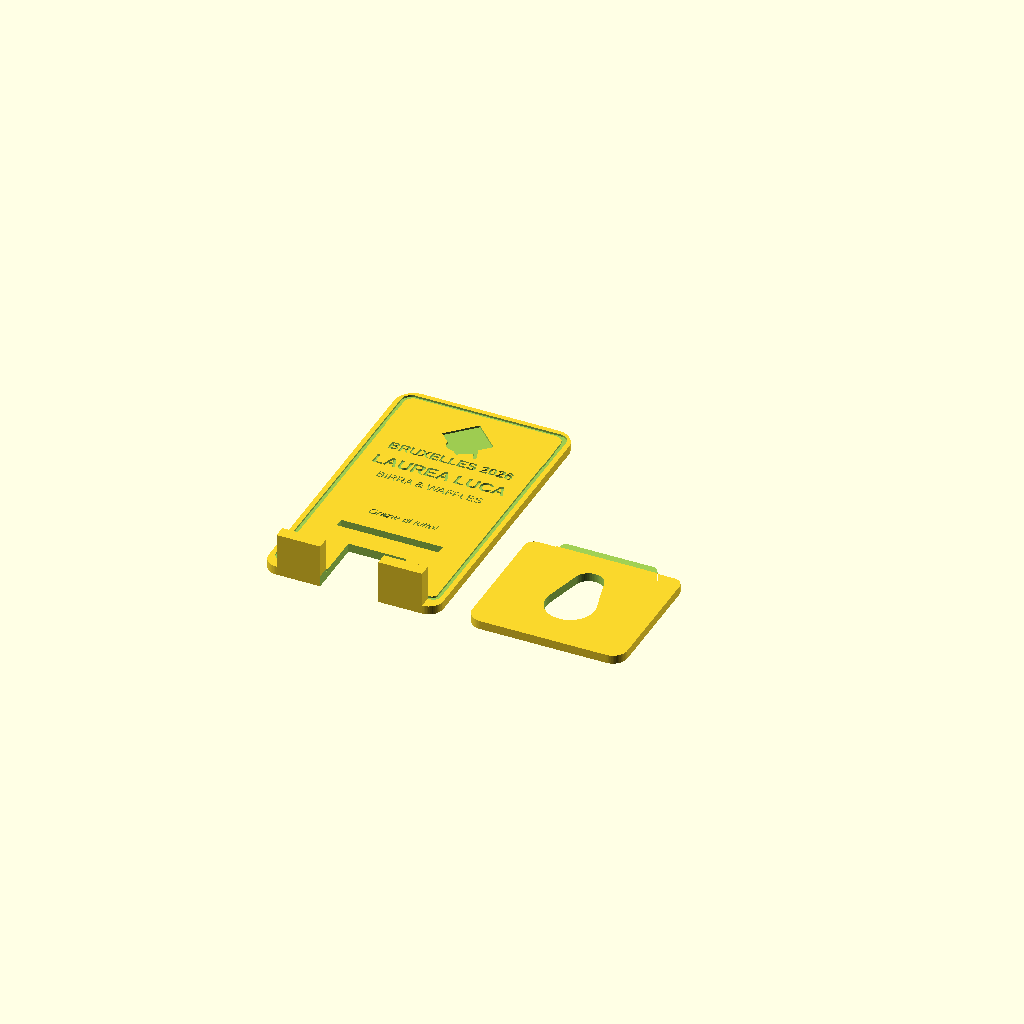
Cell 1 — every parameter at its default value.
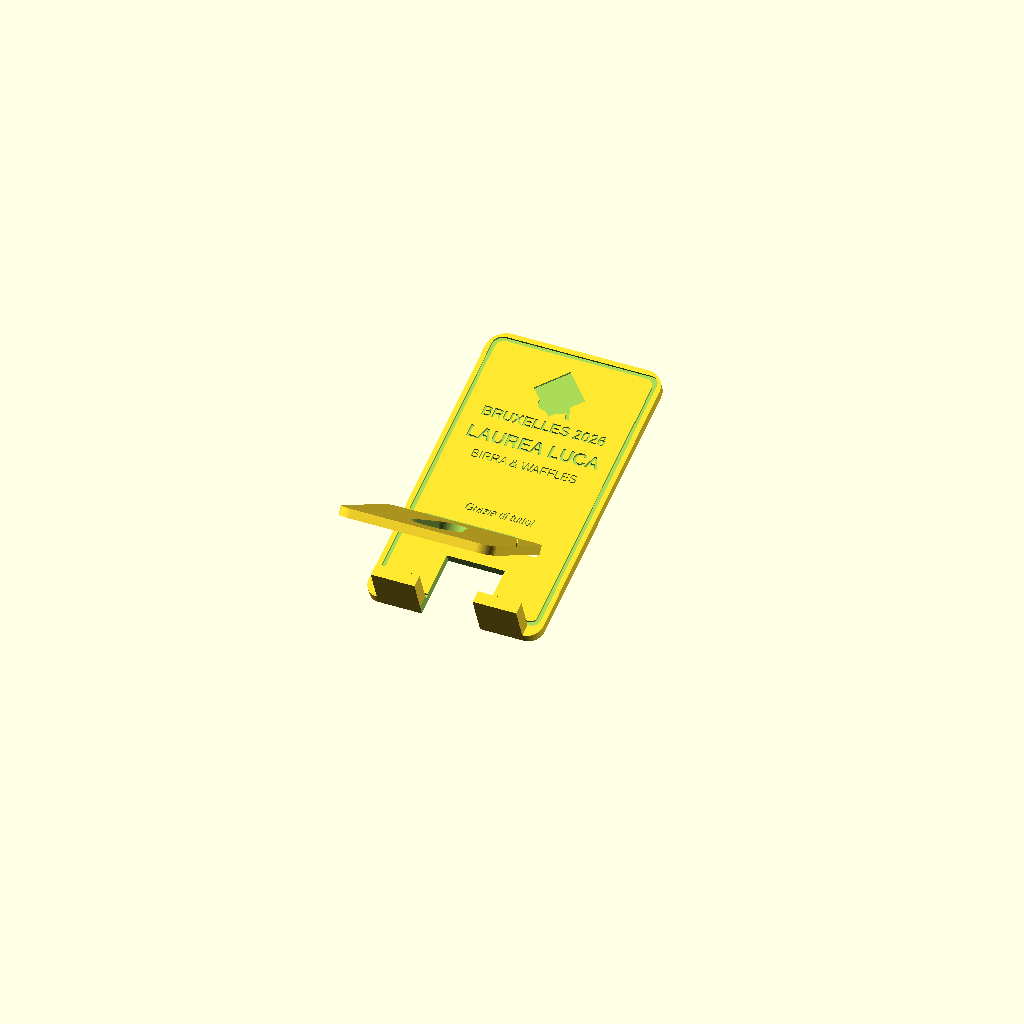
Cell 2: modalita = "assemblato" (everything else at default).
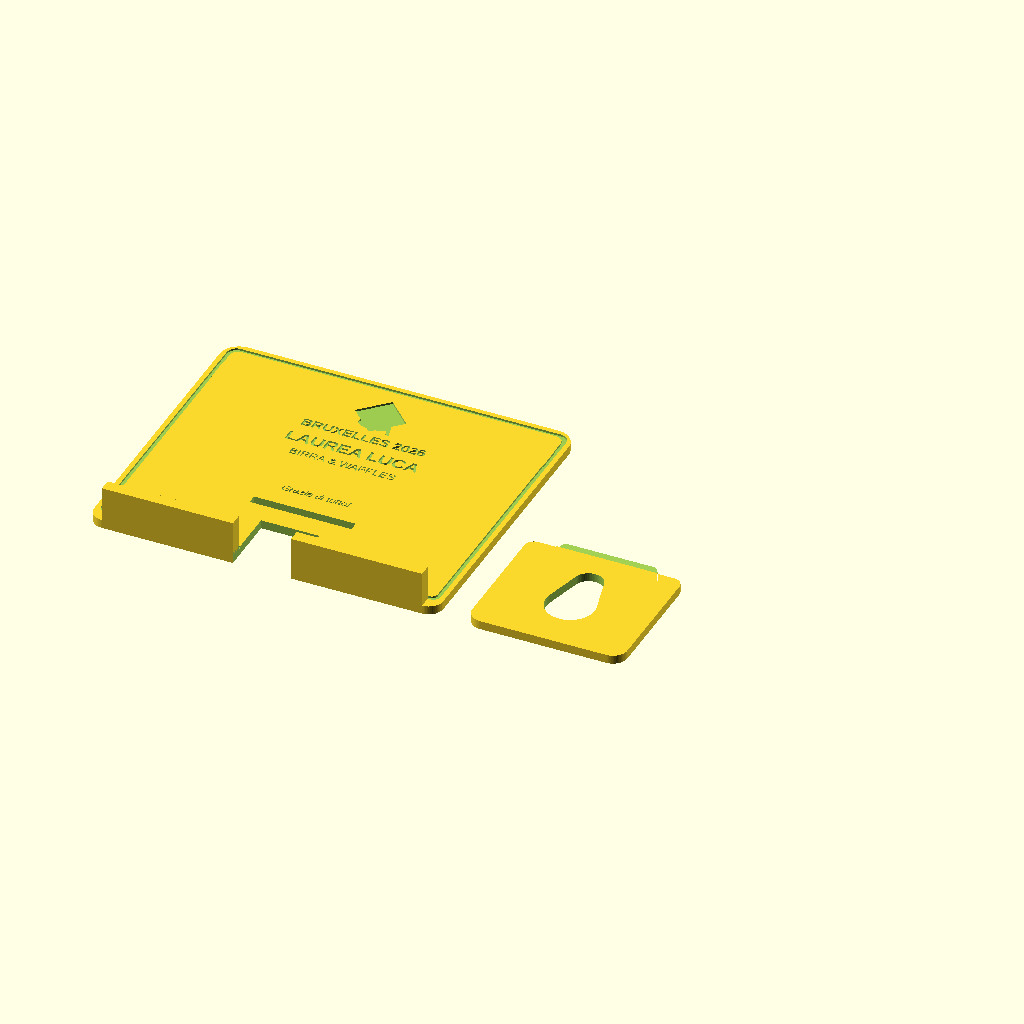
Cell 3: larghezza_stand = 144 (everything else at default).
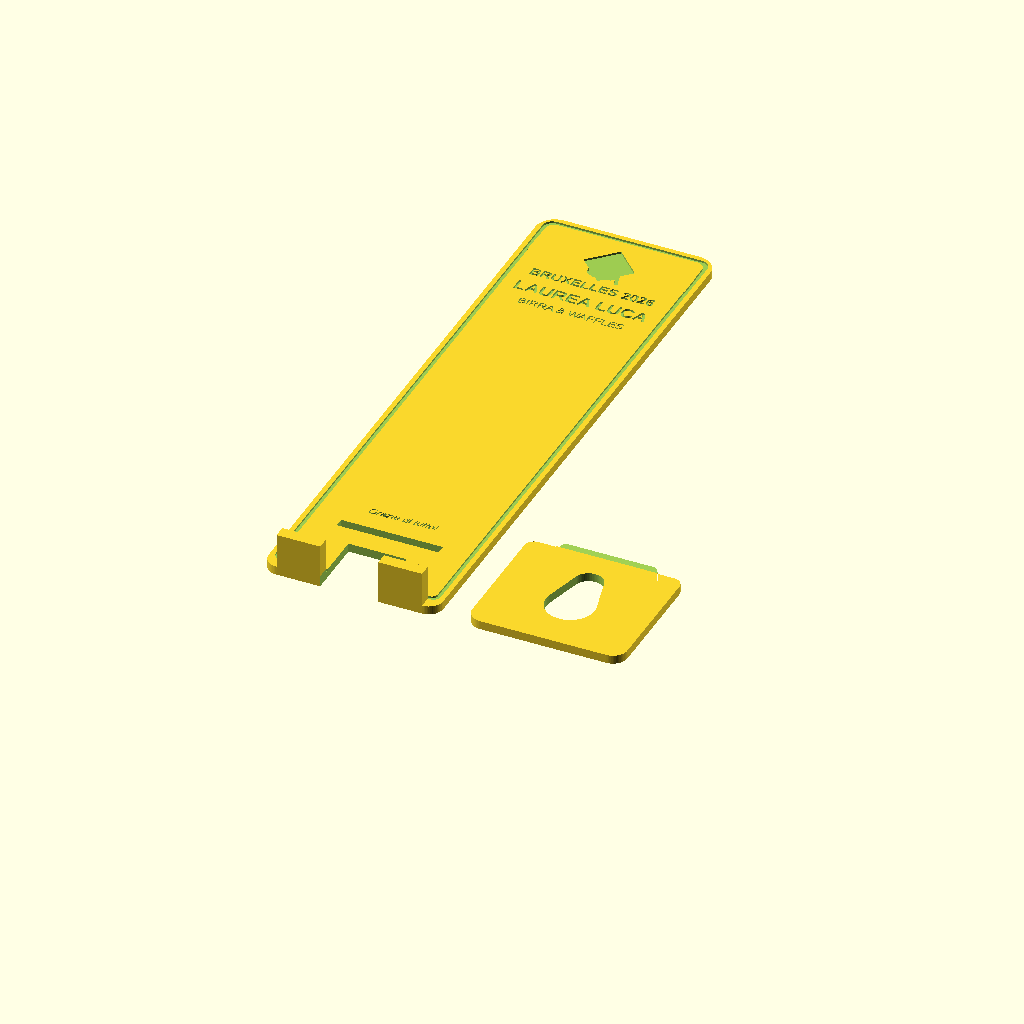
Cell 4: the same model with altezza_stand = 250.
One fixed orthographic camera (rotation 55°, 0°, 25°; colour scheme Cornfield) for every cell.
OpenSCAD source file BOMBONIERA/smartphone_holder_laurea.scad:
// =====================================================================
// SMARTPHONE HOLDER BOMBONIERA DI LAUREA - 2 PEZZI AD INCASTRO
// Ottimizzato per Creality Ender 3 V2 - Stampa Piatta ZERO Supporti
// =====================================================================

/* [Personalizzazione Testo (Audience Generalista)] */
titolo_superiore = "BRUXELLES 2026";
nome_laureato    = "LAUREA LUCA";
corso_o_data     = "BIRRA & WAFFLES";
frase_ricordo    = "Grazie di tutto!";

/* [Icona e Decorazione] */
mostra_tocco_laurea = true;
mostra_cornice_tech = true; // Elegante cornice geometrica ai bordi

/* [Dimensioni Generali (mm)] */
larghezza_stand  = 72.0; // Larghezza schienale (ottima stabilità per tutti gli smartphone)
altezza_stand    = 125.0; // Altezza schienale
spessore_piastra = 3.6;  // Spessore solido e anti-flessione (18 layer da 0.2mm)
profondita_culla = 14.5; // Spazio utile per il telefono (compatibile con cover)
altezza_becco    = 14.0; // Altezza del gancio frontale ferma-telefono
luce_cavo_usb    = 24.0; // Larghezza intaglio centrale per cavetto di ricarica

/* [Tolleranze Incastro Ender 3 V2] */
clearance        = 0.25; // Gioco meccanico (0.35-0.45mm ideale per scorrimento senza gioco)
profondita_testo = 0.80; // Profondità incisione testo (4 layer da 0.2mm, ottima visibilità)

/* [Modalità di Visualizzazione] */
modalita = "stampa"; // ["stampa", "assemblato", "solo_schienale", "solo_piede"]

$fn = 60;

// =====================================================================
// CALCOLI E PARAMETRI INTERNI
// =====================================================================
h_fessura = spessore_piastra + clearance;
w_fessura = 42.0;
quota_z_fessura = 36.0; // Posizione della fessura sullo schienale

w_piede_base = 64.0;
lunghezza_corpo_piede = 56.0;
lunghezza_linguetta = 3.4;
w_linguetta = w_fessura - clearance*2; // 41.2 mm

// =====================================================================
// SELETTORE VISTA PRINCIPALE
// =====================================================================
if (modalita == "stampa") {
    // Entrambi i pezzi affiancati piatti sul piatto di stampa (Ender 3 V2: 220x220mm)
    translate([-larghezza_stand/2 - 6, 0, 0])
        schienale();
        
    translate([w_piede_base/2 + 6, 0, 0])
        piede();
}
else if (modalita == "assemblato") {
    // Vista assemblata in posizione d'uso a ~68° di inclinazione
    angolo_schienale = 68;
    
    // Posiziona schienale
    rotate([90 - angolo_schienale, 0, 0])
        schienale();
        
    // Posiziona il piede ad incastro perfetto
    translate([0, quota_z_fessura * cos(angolo_schienale), quota_z_fessura * sin(angolo_schienale)])
        rotate([-32, 0, 0])
        translate([0, -lunghezza_corpo_piede, -spessore_piastra/2])
        piede();
}
else if (modalita == "solo_schienale") {
    schienale();
}
else if (modalita == "solo_piede") {
    piede();
}

// =====================================================================
// MODULO 1: SCHIENALE PRINCIPALE (Con ganci per telefono e incisioni)
// =====================================================================
module schienale() {
    difference() {
        union() {
            // Piastra base con angoli superiori arrotondati
            hull() {
                translate([-larghezza_stand/2 + 6, 6, 0])
                    cylinder(r=6, h=spessore_piastra);
                translate([larghezza_stand/2 - 6, 6, 0])
                    cylinder(r=6, h=spessore_piastra);
                translate([-larghezza_stand/2 + 8, altezza_stand - 8, 0])
                    cylinder(r=8, h=spessore_piastra);
                translate([larghezza_stand/2 - 8, altezza_stand - 8, 0])
                    cylinder(r=8, h=spessore_piastra);
            }
            
            // Ganci frontali reggi-telefono (stampati in verticale in Z, zero supporti!)
            ganci_frontali();
        }
        
        // Fessura rettangolare per incastro del piede
        translate([-w_fessura/2, quota_z_fessura - h_fessura/2, -1])
            cube([w_fessura, h_fessura, spessore_piastra + 2]);
            
        // Finestra intaglio centrale per passaggio cavetto di ricarica
        translate([-luce_cavo_usb/2, -1, -1])
            cube([luce_cavo_usb, 26, spessore_piastra + 2]);
            
        // Incisioni grafiche e testi
        translate([0, 0, spessore_piastra - profondita_testo])
            incisioni_schienale();
    }
}

// Ganci laterali simmetrici che tengono lo smartphone in posizione
module ganci_frontali() {
    // ripiano semplice: nessun overhang, parte dal piatto
    x_i = luce_cavo_usb/2;
    x_e = larghezza_stand/2 - 6;   // resta dentro gli angoli arrotondati
    for (s = [-1, 1])
        scale([s, 1, 1])
            translate([x_i, 0, 0])
                cube([x_e - x_i, 5, spessore_piastra + profondita_culla]);
}

// Decorazioni e testi incisi sulla superficie superiore
module incisioni_schienale() {
    linear_extrude(profondita_testo + 0.2) {
        
        // Icona Tocco di Laurea stilizzato
        if (mostra_tocco_laurea) {
            translate([0, altezza_stand - 20]) {
                // Cappello quadrato a losanga
                rotate([0, 0, 45])
                    square([15, 15], center=true);
                // Calotta inferiore
                translate([0, -5.5])
                    scale([1.3, 0.7])
                    circle(r=5);
                // Bottone centrale
                circle(r=1.3);
                // Nappina laterale
                polygon([
                    [0, 0],
                    [6, -3],
                    [8, -10],
                    [6.5, -10],
                    [4.5, -3]
                ]);
            }
        }
        
        // Cornice elegante perimetrale (discreta e moderna)
        if (mostra_cornice_tech) {
            difference() {
                hull() {
                    translate([-larghezza_stand/2 + 5, 8]) circle(r=3);
                    translate([larghezza_stand/2 - 5, 8]) circle(r=3);
                    translate([-larghezza_stand/2 + 6, altezza_stand - 6]) circle(r=4);
                    translate([larghezza_stand/2 - 6, altezza_stand - 6]) circle(r=4);
                }
                hull() {
                    translate([-larghezza_stand/2 + 6.2, 9.2]) circle(r=2.5);
                    translate([larghezza_stand/2 - 6.2, 9.2]) circle(r=2.5);
                    translate([-larghezza_stand/2 + 7.2, altezza_stand - 7.2]) circle(r=3.5);
                    translate([larghezza_stand/2 - 7.2, altezza_stand - 7.2]) circle(r=3.5);
                }
                // Tagli geometrici decorativi agli angoli
                translate([-larghezza_stand/2 + 5, altezza_stand - 18]) square([3, 10], center=true);
                translate([larghezza_stand/2 - 5, altezza_stand - 18]) square([3, 10], center=true);
            }
        }
        
        // Riga 1: Titolo Laurea
        translate([0, altezza_stand - 35])
            text(titolo_superiore, size=4.4, font="Liberation Sans:style=Bold", halign="center", valign="center");
            
        // Riga 2: Nome e Cognome del Festeggiato
        translate([0, altezza_stand - 45])
            text(nome_laureato, size=5.6, font="Liberation Sans:style=Bold", halign="center", valign="center");
            
        // Riga 3: Corso / Anno
        translate([0, altezza_stand - 54])
            text(corso_o_data, size=3.6, font="Liberation Sans", halign="center", valign="center");
            
        // Riga 4: Frase ricordo / ringraziamento (sopra la fessura)
        translate([0, quota_z_fessura + 12])
            text(frase_ricordo, size=3.2, font="Liberation Sans:style=Italic", halign="center", valign="center");
    }
}

// =====================================================================
// MODULO 2: PIEDE POSTERIORE (Cavalletto di supporto antiribaltamento)
// UNICO PEZZO SOLIDO E CONTINUO
// =====================================================================
module piede() {
    difference() {
        linear_extrude(spessore_piastra) {
            union() {
                // 1. Corpo largo del cavalletto (appoggio stabile sul tavolo)
                hull() {
                    translate([-w_piede_base/2 + 6, 6])
                        circle(r=6);
                    translate([w_piede_base/2 - 6, 6])
                        circle(r=6);
                    translate([-w_piede_base/2 + 4, lunghezza_corpo_piede - 4])
                        circle(r=4);
                    translate([w_piede_base/2 - 4, lunghezza_corpo_piede - 4])
                        circle(r=4);
                }
                
                // 2. Linguetta di inserimento frontale (continua e solida)
                // Forma due spalle di arresto a quota Y = lunghezza_corpo_piede
                hull() {
                    translate([-w_linguetta/2 + 3, lunghezza_corpo_piede])
                        circle(r=3);
                    translate([w_linguetta/2 - 3, lunghezza_corpo_piede])
                        circle(r=3);
                    translate([-w_linguetta/2 + 3, lunghezza_corpo_piede + lunghezza_linguetta - 3])
                        circle(r=3);
                    translate([w_linguetta/2 - 3, lunghezza_corpo_piede + lunghezza_linguetta - 3])
                        circle(r=3);
                }
            }
        }
        
        // Smusso di invito a 45 gradi sulla punta della linguetta per facilitare l'inserimento
        translate([-w_linguetta/2 - 1, lunghezza_corpo_piede + lunghezza_linguetta - 1.5, spessore_piastra - 1.5])
            rotate([45, 0, 0])
            cube([w_linguetta + 2, 6, 6]);
            
        // Intaglio estetico centrale sul corpo (riduce materiale e tempi senza perdere forza)
        translate([0, 24, -1])
            linear_extrude(spessore_piastra + 2)
            hull() {
                translate([0, 0]) circle(r=10);
                translate([0, 16]) circle(r=6);
            }
    }
}
Customizer parameters (derived from the source; name, type, default, range or options):
titolo_superiore: string, default "BRUXELLES 2026"
nome_laureato: string, default "LAUREA LUCA"
corso_o_data: string, default "BIRRA & WAFFLES"
frase_ricordo: string, default "Grazie di tutto!"
mostra_tocco_laurea: bool, default true
mostra_cornice_tech: bool, default true
larghezza_stand: number, default 72
altezza_stand: number, default 125
spessore_piastra: number, default 3.6
profondita_culla: number, default 14.5
altezza_becco: number, default 14
luce_cavo_usb: number, default 24
clearance: number, default 0.25
profondita_testo: number, default 0.8
modalita: string, default "stampa", options "stampa", "assemblato", "solo_schienale", "solo_piede"
w_fessura: number, default 42
quota_z_fessura: number, default 36
w_piede_base: number, default 64
lunghezza_corpo_piede: number, default 56
lunghezza_linguetta: number, default 3.4
